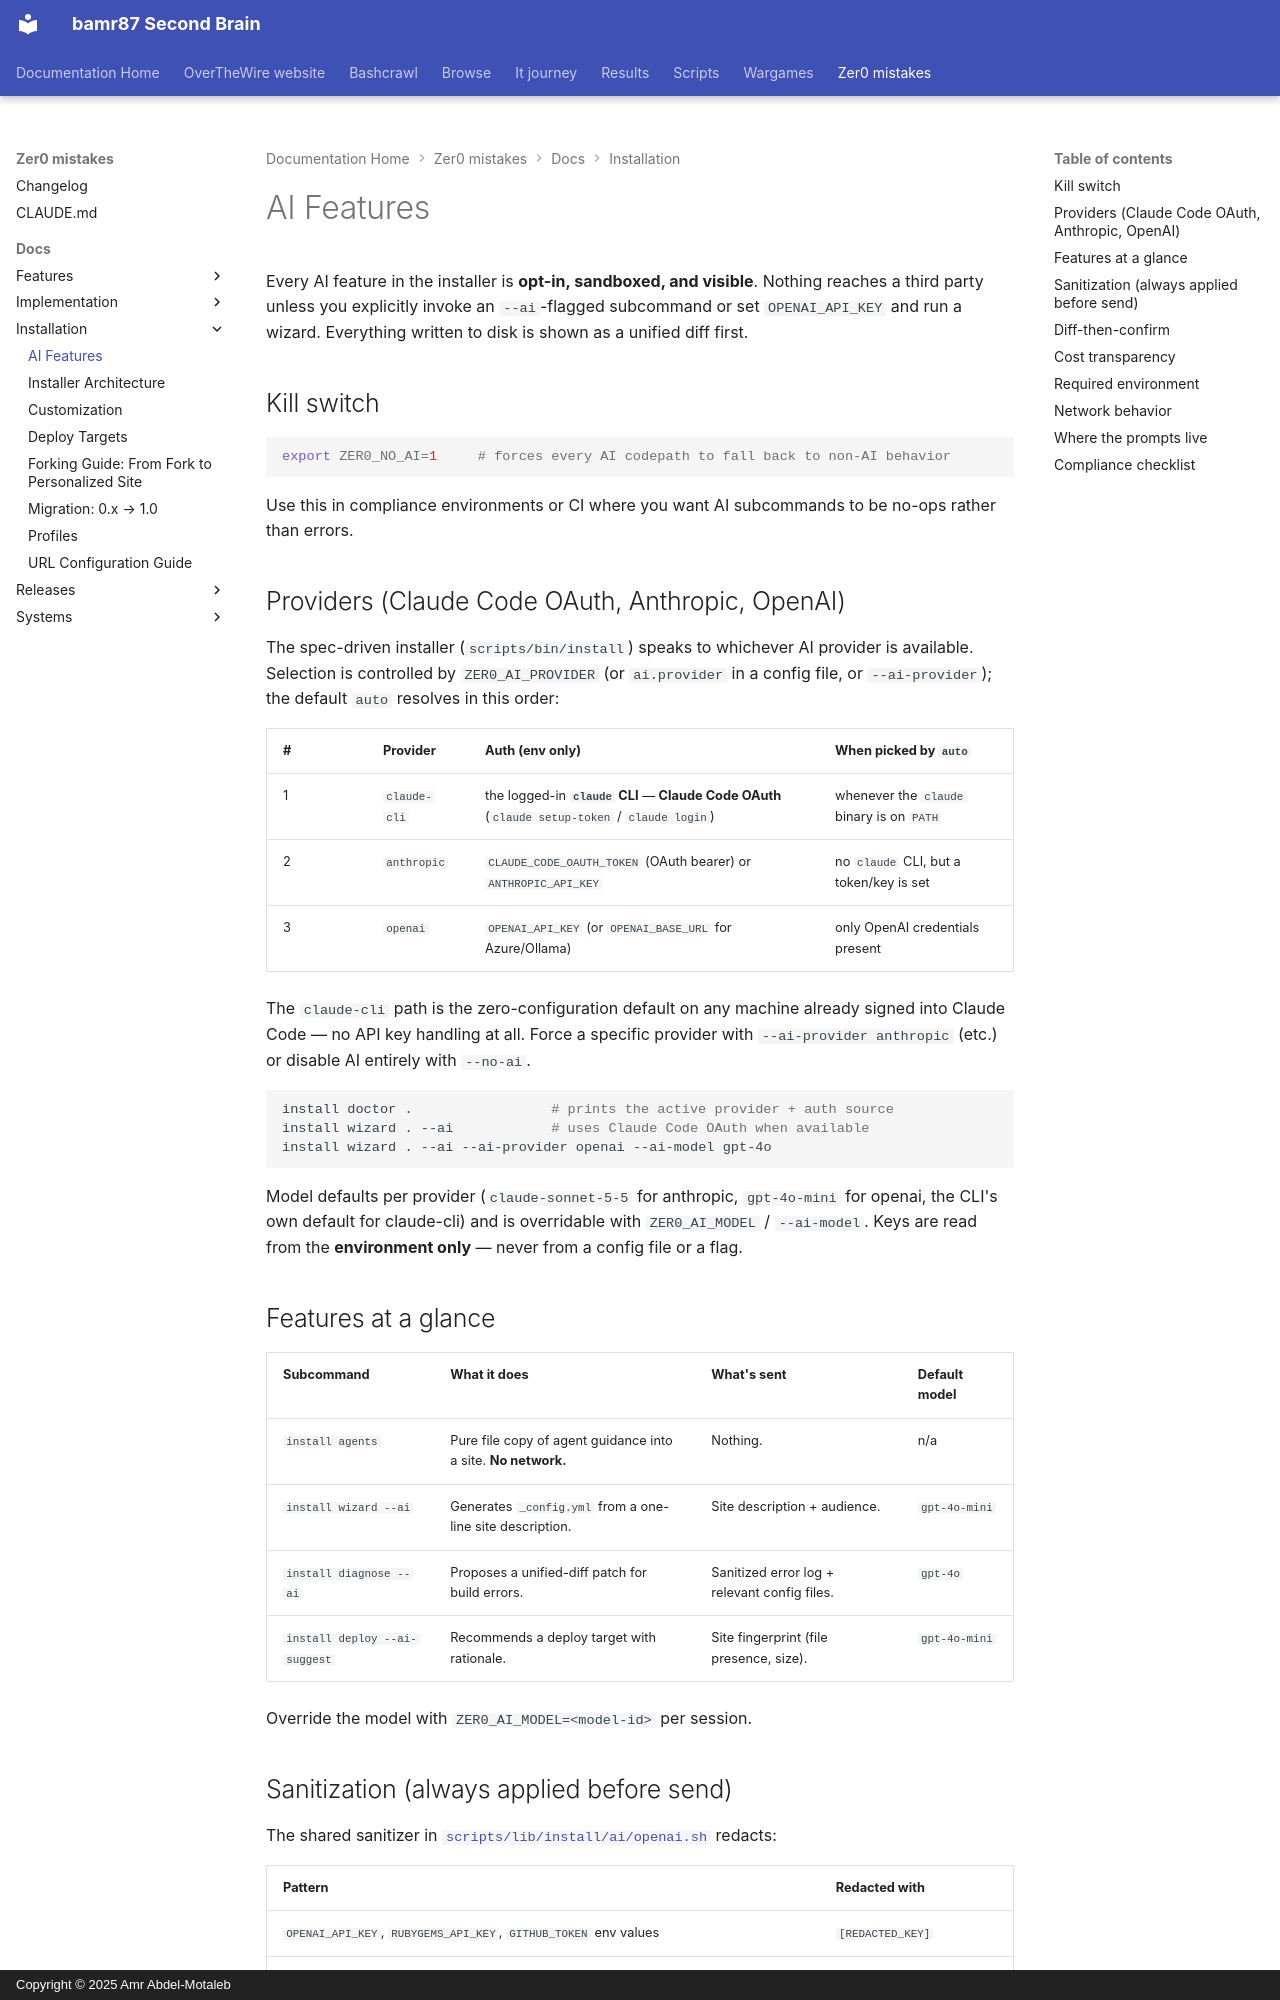

repository: bamr87/README · page: zer0-mistakes/docs/installation/ai-features/index.html · generator: mkdocs · copyright: Copyright © 2025 Amr Abdel-Motaleb

---
author: bamr87
categories:
- docs
date: 2026-04-21 04:03:45+00:00
description: 'The installer''s opt-in AI features: every action is sandboxed, shown
  as a diff first, and never contacts a third party unless you explicitly invoke it.'
lastmod: 2026-04-21 04:03:45+00:00
source_file: docs/installation/ai-features.md
source_repo: bamr87/zer0-mistakes
source_url: https://github.com/bamr87/zer0-mistakes/blob/main/docs/installation/ai-features.md
tags:
- installation
- setup
title: AI Features
---

# AI Features

Every AI feature in the installer is **opt-in, sandboxed, and visible**. Nothing reaches a third party unless you explicitly invoke an `--ai`-flagged subcommand or set `OPENAI_API_KEY` and run a wizard. Everything written to disk is shown as a unified diff first.

## Kill switch

```bash
export ZER0_NO_AI=1     # forces every AI codepath to fall back to non-AI behavior
```

Use this in compliance environments or CI where you want AI subcommands to be no-ops rather than errors.

## Providers (Claude Code OAuth, Anthropic, OpenAI)

The spec-driven installer (`scripts/bin/install`) speaks to whichever AI provider is available. Selection is controlled by `ZER0_AI_PROVIDER` (or `ai.provider` in a config file, or `--ai-provider`); the default `auto` resolves in this order:

| # | Provider | Auth (env only) | When picked by `auto` |
|---|---|---|---|
| 1 | `claude-cli` | the logged-in **`claude` CLI** — **Claude Code OAuth** (`claude setup-token` / `claude login`) | whenever the `claude` binary is on `PATH` |
| 2 | `anthropic` | `CLAUDE_CODE_OAUTH_TOKEN` (OAuth bearer) or `ANTHROPIC_API_KEY` | no `claude` CLI, but a token/key is set |
| 3 | `openai` | `OPENAI_API_KEY` (or `OPENAI_BASE_URL` for Azure/Ollama) | only OpenAI credentials present |

The `claude-cli` path is the zero-configuration default on any machine already signed into Claude Code — no API key handling at all. Force a specific provider with `--ai-provider anthropic` (etc.) or disable AI entirely with `--no-ai`.

```bash
install doctor .                 # prints the active provider + auth source
install wizard . --ai            # uses Claude Code OAuth when available
install wizard . --ai --ai-provider openai --ai-model gpt-4o
```

Model defaults per provider (`claude-sonnet-5-5` for anthropic, `gpt-4o-mini` for openai, the CLI's own default for claude-cli) and is overridable with `ZER0_AI_MODEL` / `--ai-model`. Keys are read from the **environment only** — never from a config file or a flag.

## Features at a glance

| Subcommand | What it does | What's sent | Default model |
|---|---|---|---|
| `install agents` | Pure file copy of agent guidance into a site. **No network.** | Nothing. | n/a |
| `install wizard --ai` | Generates `_config.yml` from a one-line site description. | Site description + audience. | `gpt-4o-mini` |
| `install diagnose --ai` | Proposes a unified-diff patch for build errors. | Sanitized error log + relevant config files. | `gpt-4o` |
| `install deploy --ai-suggest` | Recommends a deploy target with rationale. | Site fingerprint (file presence, size). | `gpt-4o-mini` |

Override the model with `ZER0_AI_MODEL=<model-id>` per session.
